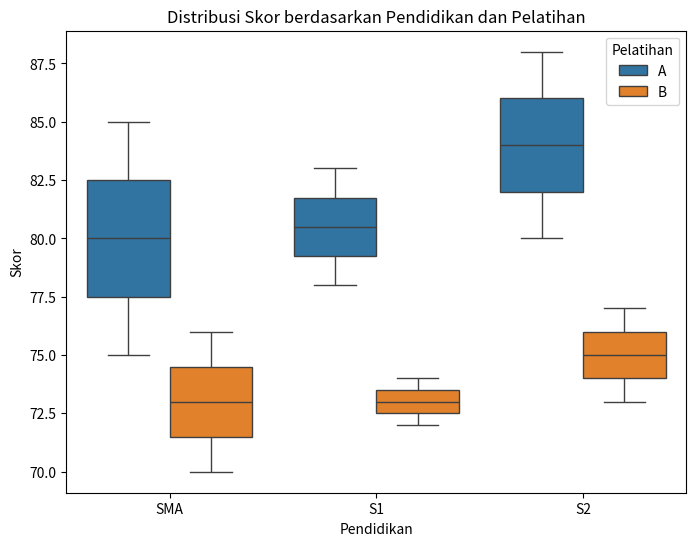

Recreate this plot in Python. (Note: this script raises an exception after producing the figure.)
import pandas as pd
import matplotlib.pyplot as plt
import seaborn as sns

# Data simulasi
data = pd.DataFrame({
    "Skor": [75, 78, 80, 85, 83, 88, 70, 72, 73, 76, 74, 77],
    "Pelatihan": ["A"] * 6 + ["B"] * 6,
    "Pendidikan": ["SMA", "S1", "S2"] * 4
})

# Visualisasi awal
plt.figure(figsize=(8,6))
sns.boxplot(x="Pendidikan", y="Skor", hue="Pelatihan", data=data)
plt.title("Distribusi Skor berdasarkan Pendidikan dan Pelatihan")
plt.show()


from scipy.stats import shapiro

# Per grup kombinasi
for edu in data["Pendidikan"].unique():
    for pel in data["Pelatihan"].unique():
        subset = data[(data["Pendidikan"] == edu) & (data["Pelatihan"] == pel)]["Skor"]
        stat, p = shapiro(subset)
        print(f"Normalitas - {pel} & {edu}: p-value = {p:.4f}")


from scipy.stats import levene

grouped = data.groupby(['Pendidikan', 'Pelatihan'])['Skor'].apply(list).tolist()
stat, p = levene(*grouped)
print(f"Levene Test (Homogenitas): p-value = {p:.4f}")


import statsmodels.api as sm
from statsmodels.formula.api import ols

# Model ANOVA 2 arah dengan interaksi
model = ols("Skor ~ C(Pelatihan) * C(Pendidikan)", data=data).fit()
anova_table = sm.stats.anova_lm(model, typ=2)
print(anova_table)


from statsmodels.stats.multicomp import pairwise_tukeyhsd

# Hanya untuk salah satu faktor (misalnya Pendidikan)
tukey = pairwise_tukeyhsd(endog=data['Skor'], groups=data['Pendidikan'], alpha=0.05)
print(tukey.summary())
